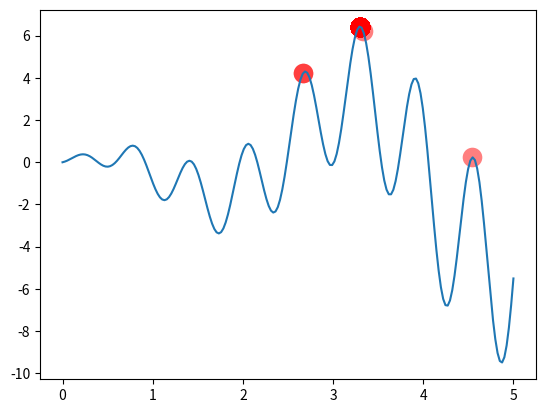

Write Python code to recreate this figure.
import numpy as np
import matplotlib.pyplot as plt

DNA_SIZE = 10  # DNA length
POP_SIZE = 100  # population size
CROSS_RATE = 0.8  # mating probability (DNA crossover)
MUTATION_RATE = 0.003  # mutation probability
N_GENERATIONS = 200  # the times
X_BOUND = [0, 5]  # x upper and lower bounds


def F(x):
    return np.sin(10 * x) * x + np.cos(2 * x) * x


def get_fitness(pred):
    return pred + 1e-3 - np.min(pred)


def translateDNA(pop):
    return pop.dot(2 ** np.arange(DNA_SIZE)[::-1]) / (2 ** DNA_SIZE - 1) * X_BOUND[1]


def select(pop, fitness):
    idx = np.random.choice(np.arange(POP_SIZE), size=POP_SIZE, replace=True, p=fitness / fitness.sum())
    return pop[idx]


def crossover(parent, pop):
    if np.random.rand() < CROSS_RATE:  # 改进 random产生的数不一定为均匀分布
        i_ = np.random.randint(0, POP_SIZE, size=1)
        cross_points = np.random.randint(0, 2, size=DNA_SIZE).astype(np.bool)
        parent[cross_points] = pop[i_, cross_points]
    return parent


def mutate(child):
    for point in range(DNA_SIZE):
        if np.random.rand() < MUTATION_RATE:
            child[point] = 1 if child[point] == 0 else 0
    return child


pop = np.random.randint(0, 2, (1, DNA_SIZE)).repeat(POP_SIZE, axis=0)  # initialize population

plt.ion()
x = np.linspace(*X_BOUND, 200)
plt.plot(x, F(x))

for _ in range(N_GENERATIONS):
    F_values = F(translateDNA(pop))


    if "sca" in globals():
        sca.remove()
    sca = plt.scatter(translateDNA(pop), F_values, s=200, lw=0, c="red", alpha=0.5)
    plt.pause(0.05)

    fitness = get_fitness(F_values)
    print("Most fitted DNA: ", pop[np.argmax(fitness), :])

    pop = select(pop, fitness)
    pop_copy = pop.copy()

    for parent in pop:
        child = crossover(parent, pop_copy)  # 改进  这里应分为两个部分进行交叉，这样相当于自交没有作用
        child = mutate(child)
        parent[:] = child

plt.ioff()
plt.show()
